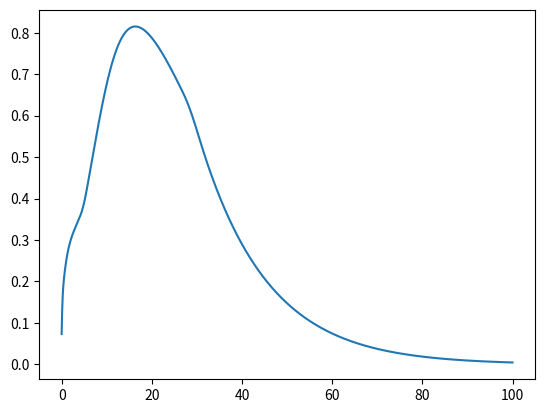

Here is the Python script that generated this plot:
import numpy as np
import scipy as sp
import math
import matplotlib.pyplot as plt
# import opencor as oc
# [redacted]

def DM_funcs_USM(t,R):
    
    
    # data = simulation.data()
    # data.set_starting_point(t)
    # data.set_ending_point(trange2)
    # data.set_point_interval(1)
    # simulation.run()
    # results=simulation.results()
    # P = results.states()['calcium/P'].values() 
    f = 0.25
    # if t<=32:
    #     C_cai = 0*np.sin(2*np.pi*f*t)
    # elif t>32 and t< 34:
    #     C_cai = 10*np.sin(2*np.pi*f*t)
    # else: 
    #     C_cai= 0*np.sin(2*np.pi*f*t)*(t>=34)
    C_cai = 0*np.sin(2*np.pi*f*t)*(t<=32)+3*np.sin(2*np.pi*f*t)*(t>=32 and t<=34)+0*np.sin(2*np.pi*f*t)*(t>34 and t<=60)+\
    3*np.sin(2*np.pi*f*t)*(t>=60 and t<=62)+0*np.sin(2*np.pi*f*t)*(t>62)  
    n = 8.7613
    Ca_mlck = 256.98
    k1 = (C_cai**n)/((Ca_mlck**n)+(C_cai**n))

    k2 = 1.2387
    g1 = 0.0756
    gp1 = 0.0709
    fp1 = 0.2838
    
    r = R
    gam = 100
    
    # Mean for cdf
    p1 = r[1]/r[0]
    p2 = r[4]/r[3]
    
    # Std dev for cdf
    q1 = np.sqrt((r[2]/r[0])-(r[1]/r[0])**2)
    q2 = np.sqrt((r[5]/r[3])-(r[4]/r[3])**2)
    
    # r, phi and I for M1_lambda
    r0 = -p1/q1
    r1 = (1-p1)/q1
    
    phi0 = 0.5*(1+math.erf((r0-p1)/(q1*np.sqrt(2))))
    phi1 = 0.5*(1+math.erf((r1-p1)/(q1*np.sqrt(2))))
    
    I0 = -(np.exp(-((-p1/q1)**2)/2))/(np.sqrt(2*np.pi))
    I1 = -(np.exp(-((((1-p1)/q1))**2)/2))/(np.sqrt(2*np.pi));
    
    # r, phi and I for M2_lambda
    r20 = -p2/q2
    r21 = (1-p2)/q2
    
    phi20 = 0.5*(1+math.erf((r20-p2)/(q2*np.sqrt(2))))
    phi21 = 0.5*(1+math.erf((r21-p2)/(q2*np.sqrt(2))))
    
    I20 = -(np.exp(-((-p2/q2)**2)/2))/(np.sqrt(2*np.pi))
    I21 = -(np.exp(-((((1-p2)/q2))**2)/2))/(np.sqrt(2*np.pi))
    
    # Functions for the RHS of M1 PDE
    J0 = phi0
    J10 = ((p1*phi0) + (q1*I0))
    J11 = (p1*phi1) + (q1*I1)
    J20=((p1**(2))*phi0)+((2*p1*q1)*I0)+((q1**(2))*(phi0+(r0*I0)))
    J21=((p1**(2))*phi1)+((2*p1*q1)*I1)+((q1**(2))*(phi1+(r1*I1)))
    J30=(p1**(3)*phi0)+((3*p1**(2)*q1)*I0)+((3*p1*q1**(2))*((phi0)+(r0*I0)))+((q1**(3)*(2+r0**(2))*I0))
    J31=(p1**(3)*phi1)+((3*p1**(2)*q1)*I1)+((3*p1*q1**(2))*(phi1+(r1*I1)))+(q1**(3)*(2+(r1**(2)))*I1)
    
    #Functions defined for the RHS of the second PDE M2_lambda
    K0 = phi20
    K01 = phi21
    K10 = (p2*phi20) + (q2*I20)
    K11 = (p2*phi21) +( q2*I21)
    K20=((p2**(2))*phi20) + ((2*p2*q2)*I20) + ((q2**(2))*(phi20 + (r20*I20)))
    K21=((p2**(2))*phi21) + ((2*p2*q2)*I21) + ((q2**(2))*(phi21 + (r21*I21)))
    K30=(p2**(3)*phi20) + ((3*p2**(2)*q2)*I20) + ((3*p2*q2**(2))*((phi20) + (r20*I20))) + ((q2**(3)*(2+r20**(2))*I20))
    K31=(p2**(3)*phi21) + ((3*p2**(2)*q2)*I21) + ((3*p2*q2**(2))*(phi21 + (r21*I21))) + (q2**(3)*(2+(r21**(2)))*I21)
    
    # Components for the matrix F that will represent each moment,
    # M1_lambda and M2_lambda
  
    A0 = ((fp1*(1-r[6]))/1)-(fp1*(J11-J10)*r[0])
    A1 = ((fp1*(1-r[6]))/2)-(fp1*(J21-J20)*r[0])
    A2 = ((fp1*(1-r[6]))/3)-(fp1*(J31-J30)*r[0])
    
    B0=(3*(fp1+gp1)*J0)+gp1*(J11-J10)+(4*gp1)*(p1-J11)
    B1=(3*(fp1+gp1)*J10)+gp1*(J21-J20)+(4*gp1)*((p1**(2)+q1**(2))-J21)
    B2=(3*(fp1+gp1)*J20)+gp1*(J31-J30)+(4*gp1)*((p1**(3)+3*p1*q1**(2))-J31)
    
    C0=k1
    C1=k1*p2
    C2=k1*(p2**(2)+q2**(2))
    
    D0=k2
    D1=k2*p1
    D2=k2*(p1**(2)+q1**(2))
    
    E0=(20*g1*K0)+g1*(K11-K10)+(g1)*(1-K01)
    E1=(20*g1*K10)+g1*(K21-K20)+(g1)*((p2)-K11)
    E2=(20*g1*K20)+g1*(K31-K30)+(g1)*(p2**(2)+q2**(2)-K21)
    
    V = gam*(A1-E0-B0)/(1+gam*(D0+C0))
    
    F=np.array([A0-B0*r[0]+C0*r[3]-k2*r[0], A1-B1*r[0]+C1*r[3]-k2*r[1]-V*r[0], A2-B2*r[0]+C2*r[3]-k2*r[2]-2*V*r[1], D0*r[0]-E0*r[3]-k1*r[3], D1*r[0]-E1*r[3]-k1*r[4]-V*r[3], D2*r[0]-E2*r[3]-k1*r[5]-2*V*r[4], -k1*r[6]+(1-r[6])*k2])
    return F, C_cai
    
def USM_DM(trange,N,M,xrange):
    T = np.linspace(trange[0], trange[1], N)
    X0 = np.linspace(xrange[0], xrange[1], M)
    dt=(trange[1]-trange[0])/(N)
    M10 = 0.309120293063990
    M11 = 0.118325676501984
    M12 = 0.066855519431672
    M20 = 0.134379171029593
    M21 = -0.045132660622671
    M22 = 0.101673063419951
    C = 0.6
 #   R = np.zeros(7)
 # Calculating the Ca2+ for the same trange
    # [redacted]
    # data = simulation.data()
    # data.set_starting_point(trange[0])
    # data.set_ending_point(trange[1])
    # data.set_point_interval(dt)
    # simulation.run()
    # results=simulation.results()
    # C_cai = results.states()['calcium/P'].values() 
    C_cai = np.zeros([len(T),1])
    R = np.array([M10, M11, M12, M20, M21, M22, C])
    Rnew = np.zeros([len(T),len(R)])
    Rnew[0,:] = R
    # i = 0

    
    for i in range(1,len(T)):
        t = T[i-1]
        F1, C_cai[i] =DM_funcs_USM(t,Rnew[i-1,:])
        F2, C_cai[i]=DM_funcs_USM(t+(dt/2),Rnew[i-1,:]+(dt/2)*F1)
        F3, C_cai[i]=DM_funcs_USM(t+(dt/2),Rnew[i-1,:]+(dt/2)*F2)
        F4, C_cai[i]=DM_funcs_USM(t+(dt),Rnew[i-1,:]+(dt)*F3)
        Rnew[i,:] = Rnew[i-1,:]+ (dt/6)*(F1 + (2*F2) + (2*F3) + F4)
        # Rnew[i,:] = Rnew[i-1,:] + dt*F1
    return Rnew, C_cai
        
        
        
trange = [0, 100]
xrange = [-3, 3]
N = 5000
M = 1000
kappa = 5

T = np.linspace(trange[0], trange[1], N)
Rnew, C_cai = USM_DM(trange, N, M, xrange)
force = (Rnew[:,1]+Rnew[:,4])
stiffness = Rnew[:,0]+Rnew[:,3]
nmp = 1-Rnew[:,6]-Rnew[:,0]
phosphorylation = nmp + Rnew[:,0]
plt.plot(T,force)
# plt.plot(T,C_cai)
plt.show()




    
    
        
    


